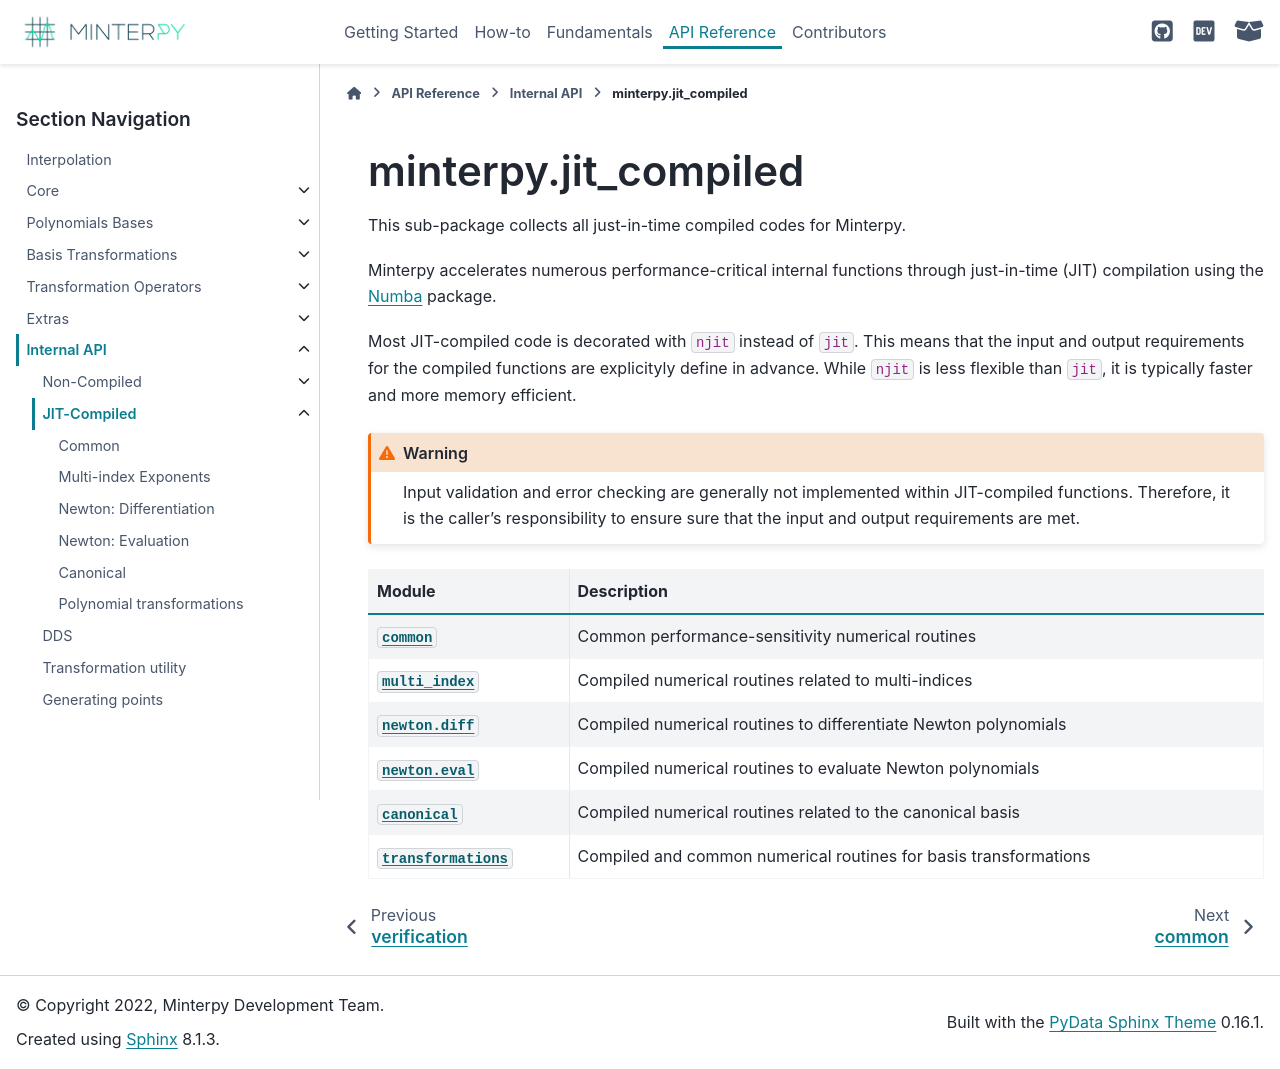

repository: minterpy-project/minterpy · page: stable/api/internal/jit_compiled/index.html · generator: sphinx

=====================
minterpy.jit_compiled
=====================

.. automodule:: minterpy.jit_compiled

.. toctree::
   :maxdepth: 2
   :hidden:

   Common <common>
   Multi-index Exponents <multi-index>
   Newton: Differentiation <newton-diff>
   Newton: Evaluation <newton-eval>
   Canonical <canonical>
   Polynomial transformations <transformations>
